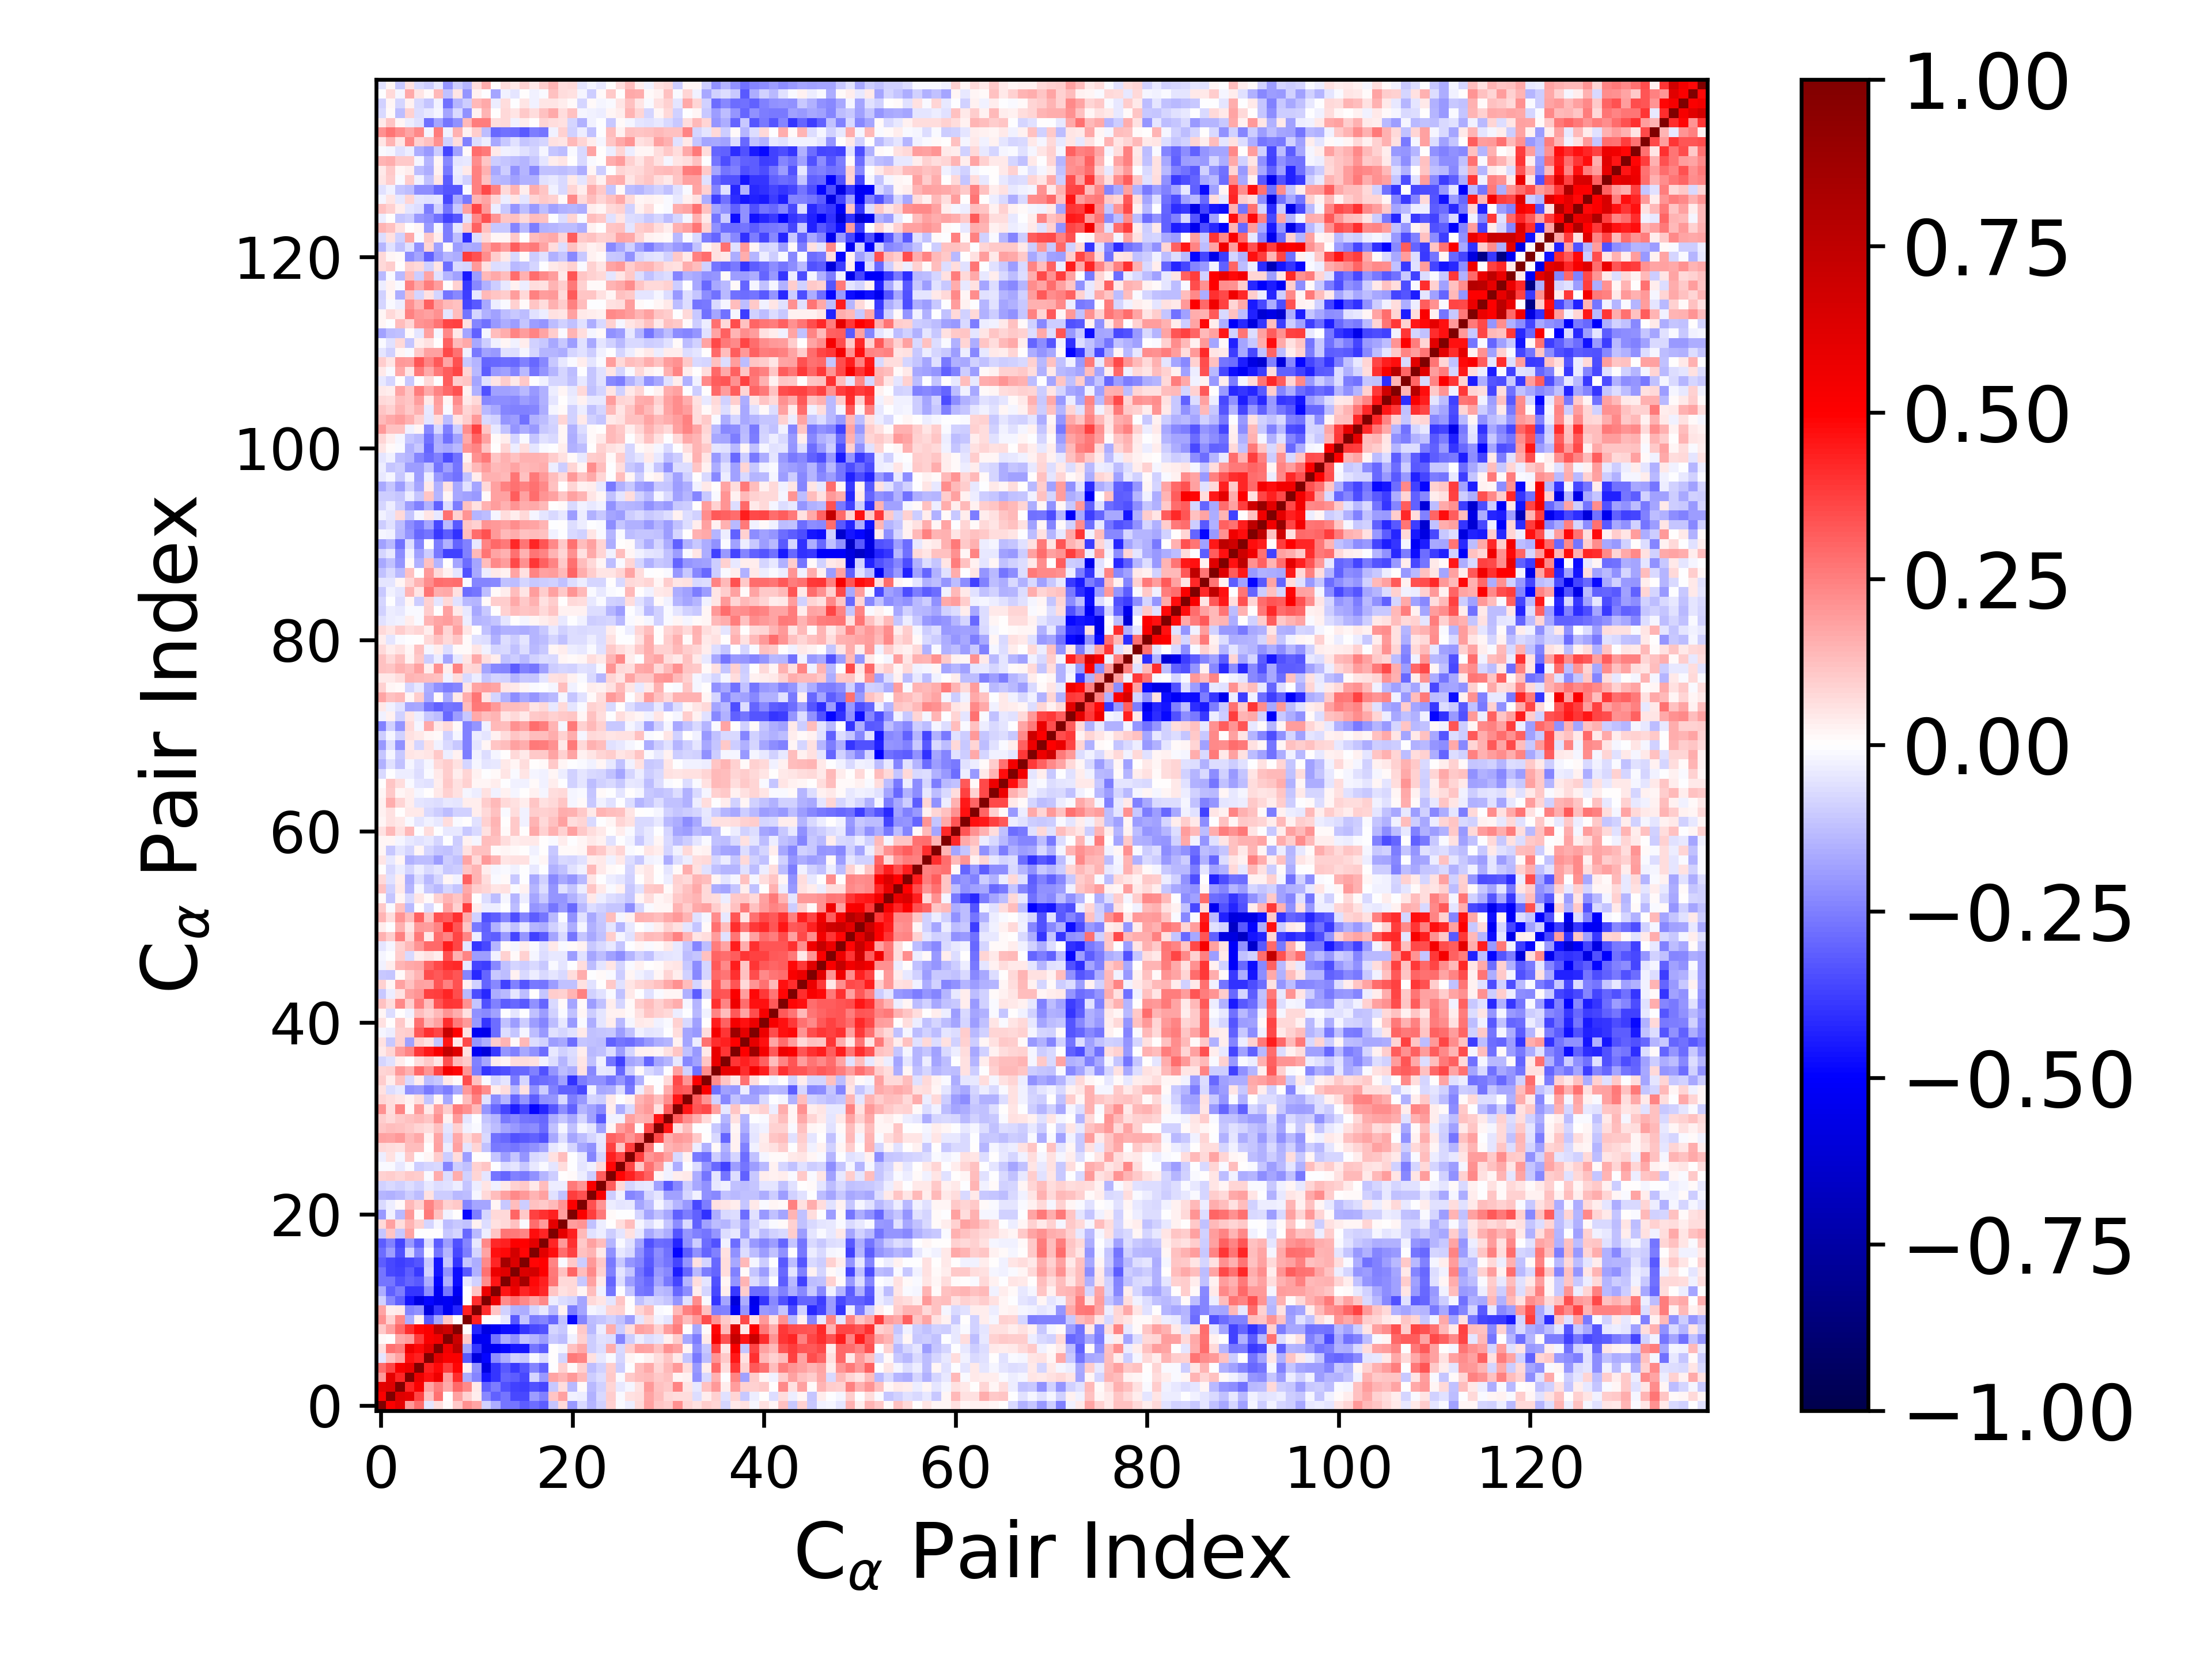

The table this chart was drawn from, first rows:
1.000000000000000000e+00, 5.085451703777579269e-01, 5.989178114156900046e-01, 1.975671192441455781e-01, 2.883553982139874239e-01, -5.375604751817052857e-02, 6.967436095615807401e-02, 8.907364504874162522e-03, 1.034613602613128902e-01, 2.116886600439457089e-01, 1.766956677822956734e-01, -9.020835130446544503e-02, -1.615324171127388575e-01, -2.680846508296767516e-01, -2.689314080801207263e-01, -3.146753850011763110e-01, -2.859539696507708006e-01, -3.188868016935236804e-01, -1.114584534998961790e-01, 7.464283670714663699e-02, -1.980502336081201853e-01, -7.103012276388048774e-02, -1.420283697119953947e-01, -9.323482195394010297e-02
5.085451703777579269e-01, 1.000000000000000000e+00, 6.185623142277297815e-01, 5.979492421981349448e-01, 3.631300646276766075e-01, 1.243401602156267854e-01, 2.809769347230265946e-01, 3.945170737942105439e-03, 1.847979937749223145e-01, 8.860139250676024592e-02, 3.749978094860353939e-02, -2.304957803815552153e-01, -3.050020341866395146e-01, -2.714459116233818858e-01, -3.588366033115703568e-01, -3.554530375638385586e-01, -1.938911810797829816e-01, -2.471208550628752609e-01, 1.099581677620760506e-01, 1.801547141269412289e-01, -2.575628702278438126e-02, -3.459903443027286668e-02, -1.533684484823143179e-01, -7.233033906261851498e-02
5.989178114156900046e-01, 6.185623142277297815e-01, 1.000000000000000000e+00, 4.285935010120812683e-01, 5.189454915195278462e-01, 1.780081305059210972e-01, 2.504702520891383677e-01, 1.649877202382557806e-01, 2.905836164691565360e-01, 2.270724416390514921e-01, 3.956152357482051185e-02, -3.063063900158032316e-01, -2.573201507522564491e-01, -3.370508549563959733e-01, -3.715014689941154025e-01, -3.825314864260607739e-01, -3.395235974755064778e-01, -3.650724048602968508e-01, -1.067764602652123002e-01, 6.515205065979760846e-02, -1.395832233287697122e-01, 1.176684700332010156e-02, -1.356882885926492255e-01, -9.266053633277487878e-02
1.975671192441455781e-01, 5.979492421981349448e-01, 4.285935010120812683e-01, 1.000000000000000000e+00, 5.700955274161327857e-01, 4.643005034931463881e-01, 5.552412964602361223e-01, 1.914057426003316353e-01, 4.095051153058126281e-01, -1.624111007455392441e-01, -2.392634065020722844e-01, -4.552507033162241923e-01, -3.971862538292542655e-01, -3.020370465662820525e-01, -3.139115481625314730e-01, -3.539569164433101767e-01, -7.853160556324280395e-02, -1.987982407464787826e-01, 1.778354638356380579e-01, 1.484195138313056939e-01, 1.967187251355796140e-01, 1.376932642000751050e-01, -9.382007826223552616e-02, -6.381218688406598005e-02
2.883553982139874239e-01, 3.631300646276766075e-01, 5.189454915195278462e-01, 5.700955274161327857e-01, 1.000000000000000000e+00, 4.352879796239905730e-01, 4.823499557403097548e-01, 3.811002355381093998e-01, 4.854765991651830426e-01, 3.038470674565843521e-02, -2.112556129098084323e-01, -5.773501706651740228e-01, -3.941829975428499666e-01, -3.279938101380472371e-01, -3.855313545992647972e-01, -3.318150360565912949e-01, -2.346868350534093706e-01, -3.096765345885478804e-01, -1.120930193127272221e-03, 8.651277205439712736e-02, 1.536690070112781137e-02, 9.248058895623247067e-02, -1.274273231548571084e-01, -8.919385609668838144e-02
-5.375604751817052857e-02, 1.243401602156267854e-01, 1.780081305059210972e-01, 4.643005034931463881e-01, 4.352879796239905730e-01, 1.000000000000000000e+00, 6.050836955275036289e-01, 5.112543847086010729e-01, 5.134759459382208791e-01, -3.277647916785476623e-01, -5.899032401475039489e-01, -4.883160381773213876e-01, -2.248801818472382918e-01, -1.601620763470161246e-01, -8.730336469563122759e-02, -1.076128756317752955e-01, -9.825365478704693040e-03, -6.962239562356568878e-02, 6.668321246426229740e-03, -7.967062135938134115e-02, 2.655241300685330930e-01, 2.391624819442166039e-01, 5.532953068096115729e-02, -4.074312490569433759e-02
6.967436095615807401e-02, 2.809769347230265946e-01, 2.504702520891383677e-01, 5.552412964602361223e-01, 4.823499557403097548e-01, 6.050836955275036289e-01, 1.000000000000000000e+00, 5.512845311381928681e-01, 7.579507361349604455e-01, -1.643165981527635044e-01, -3.913524622458639524e-01, -5.411414099485001294e-01, -5.311278546267528267e-01, -4.868768449301227319e-01, -4.605526102180265702e-01, -4.590846400352712187e-01, -2.685616202708984157e-01, -3.137984153160257583e-01, 5.573563578552755311e-03, -2.009557773829549754e-02, 1.210626451188067942e-01, 1.682800226082486750e-01, -9.930225050876340109e-02, -6.377035540106412714e-02
8.907364504874162522e-03, 3.945170737942105439e-03, 1.649877202382557806e-01, 1.914057426003316353e-01, 3.811002355381093998e-01, 5.112543847086010729e-01, 5.512845311381928681e-01, 1.000000000000000000e+00, 6.975597691647859033e-01, 1.086681700228377123e-01, -5.334027064128749052e-01, -5.265759080870368036e-01, -2.676133780720141853e-01, -1.586387971829875398e-01, -2.128629142002458341e-01, -1.109775913717680473e-01, -1.441859701237126479e-01, -1.928484906030298041e-01, -1.017622337142726208e-01, -1.257302930257390428e-01, -2.476588278520357178e-02, 9.015750676929834562e-02, -1.015084632944742993e-01, -5.547935418616627840e-02
1.034613602613128902e-01, 1.847979937749223145e-01, 2.905836164691565360e-01, 4.095051153058126281e-01, 4.854765991651830426e-01, 5.134759459382208791e-01, 7.579507361349604455e-01, 6.975597691647859033e-01, 1.000000000000000000e+00, 1.726244464629289512e-03, -4.295466554691058647e-01, -5.721799945161891721e-01, -5.279890490823442306e-01, -4.713065212980947494e-01, -4.746016356738965714e-01, -3.934821310469810984e-01, -3.586780384922692577e-01, -3.427325466570043666e-01, -8.350816711916801693e-02, -1.069287878987927876e-01, 6.790953774672107458e-03, 1.022025709807535682e-01, -1.369034669010949223e-01, -3.240342655666760691e-02
2.116886600439457089e-01, 8.860139250676024592e-02, 2.270724416390514921e-01, -1.624111007455392441e-01, 3.038470674565843521e-02, -3.277647916785476623e-01, -1.643165981527635044e-01, 1.086681700228377123e-01, 1.726244464629289512e-03, 1.000000000000000000e+00, 4.301619940145600118e-01, 2.505355699229361386e-03, -7.328432833913333527e-03, -4.345419380239277929e-02, -3.275838400960107699e-01, -1.159633448341804152e-01, -2.551300843176997346e-01, -2.378003080890504495e-01, -2.966633083255549863e-01, -1.231539504275689229e-01, -4.793735989539242848e-01, -2.383856082661015563e-01, -1.288351906122757462e-01, -1.126543933146681303e-01
1.766956677822956734e-01, 3.749978094860353939e-02, 3.956152357482051185e-02, -2.392634065020722844e-01, -2.112556129098084323e-01, -5.899032401475039489e-01, -3.913524622458639524e-01, -5.334027064128749052e-01, -4.295466554691058647e-01, 4.301619940145600118e-01, 1.000000000000000000e+00, 4.101180458438948295e-01, 1.103282085313465610e-01, -9.331834343440655044e-02, -1.540795210279692906e-01, -1.619317521344176003e-01, -8.520452324283667167e-02, -4.244422615831781875e-02, -1.380984574852430757e-01, 2.459754248770135848e-02, -2.567979902714993545e-01, -1.729616801310761287e-01, -2.023802704025502025e-02, -3.760913332159335210e-02
-9.020835130446544503e-02, -2.304957803815552153e-01, -3.063063900158032316e-01, -4.552507033162241923e-01, -5.773501706651740228e-01, -4.883160381773213876e-01, -5.411414099485001294e-01, -5.265759080870368036e-01, -5.721799945161891721e-01, 2.505355699229361386e-03, 4.101180458438948295e-01, 1.000000000000000000e+00, 5.663657538272638403e-01, 2.195052482037838093e-01, 2.803381061352043235e-01, 2.278394734421093915e-01, 1.796697197519663836e-01, 2.295732519496327673e-01, -3.343412202613826184e-02, -6.924531654564659855e-02, -8.063769118985440743e-02, -1.736022049237916365e-01, 7.366823478675817161e-02, 5.427344318327362305e-02
-1.615324171127388575e-01, -3.050020341866395146e-01, -2.573201507522564491e-01, -3.971862538292542655e-01, -3.941829975428499666e-01, -2.248801818472382918e-01, -5.311278546267528267e-01, -2.676133780720141853e-01, -5.279890490823442306e-01, -7.328432833913333527e-03, 1.103282085313465610e-01, 5.663657538272638403e-01, 1.000000000000000000e+00, 4.545497833703087687e-01, 5.698105128194251856e-01, 4.260625423665780342e-01, 4.634440314594670540e-01, 4.214072585921670444e-01, 1.097973621361594404e-01, 5.799473620814091929e-02, 7.514579118381368994e-02, 2.179315381708841343e-02, 1.278091546381609211e-01, -2.656587841140828701e-02
-2.680846508296767516e-01, -2.714459116233818858e-01, -3.370508549563959733e-01, -3.020370465662820525e-01, -3.279938101380472371e-01, -1.601620763470161246e-01, -4.868768449301227319e-01, -1.586387971829875398e-01, -4.713065212980947494e-01, -4.345419380239277929e-02, -9.331834343440655044e-02, 2.195052482037838093e-01, 4.545497833703087687e-01, 1.000000000000000000e+00, 6.187920988101945907e-01, 8.511506394749677185e-01, 4.811354153210774531e-01, 4.340239627770934860e-01, 2.688399712259058605e-01, 7.148551315604331768e-02, 7.121070492135490870e-02, -1.031539262109798238e-01, 1.842595187649840038e-01, 4.342950794056629760e-02
-2.689314080801207263e-01, -3.588366033115703568e-01, -3.715014689941154025e-01, -3.139115481625314730e-01, -3.855313545992647972e-01, -8.730336469563122759e-02, -4.605526102180265702e-01, -2.128629142002458341e-01, -4.746016356738965714e-01, -3.275838400960107699e-01, -1.540795210279692906e-01, 2.803381061352043235e-01, 5.698105128194251856e-01, 6.187920988101945907e-01, 1.000000000000000000e+00, 6.330809684060947351e-01, 6.670466849293981149e-01, 5.032454724613437680e-01, 2.638172973729625559e-01, 1.185430140031232121e-01, 3.024612229912349570e-01, 1.316631494376192257e-01, 2.317247848767376439e-01, 9.233019548823681588e-02
-3.146753850011763110e-01, -3.554530375638385586e-01, -3.825314864260607739e-01, -3.539569164433101767e-01, -3.318150360565912949e-01, -1.076128756317752955e-01, -4.590846400352712187e-01, -1.109775913717680473e-01, -3.934821310469810984e-01, -1.159633448341804152e-01, -1.619317521344176003e-01, 2.278394734421093915e-01, 4.260625423665780342e-01, 8.511506394749677185e-01, 6.330809684060947351e-01, 1.000000000000000000e+00, 4.857854592675918681e-01, 4.986322980764712476e-01, 2.420035990483085375e-01, -1.551379874066355011e-02, 1.090671909470524309e-01, -9.615279380993517477e-02, 1.966884092891554303e-01, 1.032972484608052355e-01
-2.859539696507708006e-01, -1.938911810797829816e-01, -3.395235974755064778e-01, -7.853160556324280395e-02, -2.346868350534093706e-01, -9.825365478704693040e-03, -2.685616202708984157e-01, -1.441859701237126479e-01, -3.586780384922692577e-01, -2.551300843176997346e-01, -8.520452324283667167e-02, 1.796697197519663836e-01, 4.634440314594670540e-01, 4.811354153210774531e-01, 6.670466849293981149e-01, 4.857854592675918681e-01, 1.000000000000000000e+00, 6.037659757844949793e-01, 4.707083365425301924e-01, 2.843022398391801264e-01, 3.682171519900286349e-01, 1.189313829535911388e-01, 1.420785274979671220e-01, 4.197106760286619526e-02
-3.188868016935236804e-01, -2.471208550628752609e-01, -3.650724048602968508e-01, -1.987982407464787826e-01, -3.096765345885478804e-01, -6.962239562356568878e-02, -3.137984153160257583e-01, -1.928484906030298041e-01, -3.427325466570043666e-01, -2.378003080890504495e-01, -4.244422615831781875e-02, 2.295732519496327673e-01, 4.214072585921670444e-01, 4.340239627770934860e-01, 5.032454724613437680e-01, 4.986322980764712476e-01, 6.037659757844949793e-01, 1.000000000000000000e+00, 4.262332109412256820e-01, 1.986421498508519068e-01, 4.042085483642284260e-01, 1.022275236928740921e-01, 1.824001769035060727e-01, 1.306540532268007648e-01
-1.114584534998961790e-01, 1.099581677620760506e-01, -1.067764602652123002e-01, 1.778354638356380579e-01, -1.120930193127272221e-03, 6.668321246426229740e-03, 5.573563578552755311e-03, -1.017622337142726208e-01, -8.350816711916801693e-02, -2.966633083255549863e-01, -1.380984574852430757e-01, -3.343412202613826184e-02, 1.097973621361594404e-01, 2.688399712259058605e-01, 2.638172973729625559e-01, 2.420035990483085375e-01, 4.707083365425301924e-01, 4.262332109412256820e-01, 1.000000000000000000e+00, 5.944594657831803186e-01, 4.307848480379861678e-01, 1.401787196028682070e-01, -5.618821267854255674e-02, -3.236803554348120088e-02
7.464283670714663699e-02, 1.801547141269412289e-01, 6.515205065979760846e-02, 1.484195138313056939e-01, 8.651277205439712736e-02, -7.967062135938134115e-02, -2.009557773829549754e-02, -1.257302930257390428e-01, -1.069287878987927876e-01, -1.231539504275689229e-01, 2.459754248770135848e-02, -6.924531654564659855e-02, 5.799473620814091929e-02, 7.148551315604331768e-02, 1.185430140031232121e-01, -1.551379874066355011e-02, 2.843022398391801264e-01, 1.986421498508519068e-01, 5.944594657831803186e-01, 1.000000000000000000e+00, 1.937367071901662241e-01, 2.106298161588763818e-01, -1.238682310504000683e-01, -3.760863958244150401e-02
-1.980502336081201853e-01, -2.575628702278438126e-02, -1.395832233287697122e-01, 1.967187251355796140e-01, 1.536690070112781137e-02, 2.655241300685330930e-01, 1.210626451188067942e-01, -2.476588278520357178e-02, 6.790953774672107458e-03, -4.793735989539242848e-01, -2.567979902714993545e-01, -8.063769118985440743e-02, 7.514579118381368994e-02, 7.121070492135490870e-02, 3.024612229912349570e-01, 1.090671909470524309e-01, 3.682171519900286349e-01, 4.042085483642284260e-01, 4.307848480379861678e-01, 1.937367071901662241e-01, 1.000000000000000000e+00, 5.112284140873075700e-01, 3.817144472006325784e-01, 2.633652707570423024e-01
-7.103012276388048774e-02, -3.459903443027286668e-02, 1.176684700332010156e-02, 1.376932642000751050e-01, 9.248058895623247067e-02, 2.391624819442166039e-01, 1.682800226082486750e-01, 9.015750676929834562e-02, 1.022025709807535682e-01, -2.383856082661015563e-01, -1.729616801310761287e-01, -1.736022049237916365e-01, 2.179315381708841343e-02, -1.031539262109798238e-01, 1.316631494376192257e-01, -9.615279380993517477e-02, 1.189313829535911388e-01, 1.022275236928740921e-01, 1.401787196028682070e-01, 2.106298161588763818e-01, 5.112284140873075700e-01, 1.000000000000000000e+00, 3.400356144450850659e-01, 2.070401523373079089e-01
-1.420283697119953947e-01, -1.533684484823143179e-01, -1.356882885926492255e-01, -9.382007826223552616e-02, -1.274273231548571084e-01, 5.532953068096115729e-02, -9.930225050876340109e-02, -1.015084632944742993e-01, -1.369034669010949223e-01, -1.288351906122757462e-01, -2.023802704025502025e-02, 7.366823478675817161e-02, 1.278091546381609211e-01, 1.842595187649840038e-01, 2.317247848767376439e-01, 1.966884092891554303e-01, 1.420785274979671220e-01, 1.824001769035060727e-01, -5.618821267854255674e-02, -1.238682310504000683e-01, 3.817144472006325784e-01, 3.400356144450850659e-01, 1.000000000000000000e+00, 5.167003025333576360e-01
-9.323482195394010297e-02, -7.233033906261851498e-02, -9.266053633277487878e-02, -6.381218688406598005e-02, -8.919385609668838144e-02, -4.074312490569433759e-02, -6.377035540106412714e-02, -5.547935418616627840e-02, -3.240342655666760691e-02, -1.126543933146681303e-01, -3.760913332159335210e-02, 5.427344318327362305e-02, -2.656587841140828701e-02, 4.342950794056629760e-02, 9.233019548823681588e-02, 1.032972484608052355e-01, 4.197106760286619526e-02, 1.306540532268007648e-01, -3.236803554348120088e-02, -3.760863958244150401e-02, 2.633652707570423024e-01, 2.070401523373079089e-01, 5.167003025333576360e-01, 1.000000000000000000e+00
9.128321204937946132e-02, 1.003105903182418546e-01, 7.986672662220332952e-02, 1.059122692398764137e-01, 9.544558383743011187e-02, -1.499858768912939316e-02, 1.612107826520712828e-01, -7.028183525718564861e-02, 1.573166248644431164e-01, -9.095793429286254395e-02, 8.503127454007881891e-02, -5.213200119298723456e-02, -2.661718610697211829e-01, -3.044767718350808727e-01, -2.488493945366280768e-01, -2.578311646414135905e-01, -2.171313341361610083e-01, -1.416939385766569637e-01, -9.438046626819428242e-02, 2.319714529830938735e-03, 1.220367541352524940e-02, -3.130968717658964146e-02, -9.671992579204900797e-02, 3.175628368627676501e-01
-8.802640791017994626e-03, -1.374406723279300233e-02, -4.529215138438617838e-02, -1.535947816089632163e-02, -9.439702631163333912e-02, -8.213215472164495101e-02, -7.738335823987717299e-02, -2.372913422520192828e-01, -1.000646659599091354e-01, -1.233096416293446157e-01, 9.048643313258337983e-02, 1.163162452268257790e-01, -7.760823434286578948e-03, -6.792752038205246423e-02, -5.411211454512720315e-02, -1.059531847715432934e-01, -4.331894711266698339e-02, -8.086575328973076571e-03, -4.920189797921663971e-02, 6.509986656497486479e-02, -7.005422379524383139e-03, -5.005128156853216881e-02, -2.365325940148423761e-02, 7.281288749143502437e-02
-3.341586510853006287e-02, 6.196193876504210718e-02, -2.077615797910345105e-02, 1.079131356670239156e-01, -6.695664407042509550e-03, 1.836098628320192300e-02, 9.657834002741279289e-02, -9.855113251960199994e-02, 6.333357891554861063e-02, -1.893567787041329498e-01, 4.943298187731125400e-03, 3.037111061784187899e-03, -1.122268494634119235e-01, -1.934991830184950579e-01, -1.128852208692144032e-01, -2.082340600782300877e-01, -7.773605932829907861e-02, -5.524447287100411885e-02, 5.614765709376305647e-02, 1.317117479081466036e-01, -7.267479857726536797e-03, -4.205469647813705331e-02, -2.405472848450631584e-01, -7.903323996167035959e-02
7.809400767211016614e-02, 6.717013348873421275e-02, 5.589681778982444338e-02, 1.261607887233957004e-01, 1.310684690895501936e-01, 2.265550768292905279e-03, 1.819868541838677301e-01, -3.373114884165480387e-02, 1.806964876012639720e-01, -4.774165403047044010e-02, 7.990726823306973370e-02, -1.247658214880775496e-01, -2.623645527412151734e-01, -2.518026863093664747e-01, -2.666933134310265907e-01, -2.397570824809113210e-01, -2.182460260605606217e-01, -1.759083573994079386e-01, -4.523915502057190841e-02, -1.766846100928162397e-02, -8.100303501050877542e-02, -1.745068666322559525e-01, -2.170979150346395714e-01, -5.410650382081661630e-02
1.839436451337598255e-01, 1.767898741614684910e-01, 1.984938907476199443e-01, 1.363532875193816940e-01, 1.666831739565874104e-01, 3.064142415101550956e-02, 1.773899934453127269e-01, -6.716690355611536212e-02, 1.656079613775413573e-01, 7.395016943186076552e-02, 1.263649732417517213e-01, -7.719632588047188604e-02, -2.778353619168888455e-01, -2.901489739187257388e-01, -3.423501970722663823e-01, -3.281045624945431172e-01, -3.113750253786319866e-01, -3.390550471730553461e-01, -1.666924833393297334e-01, -6.304173265938647908e-02, -1.727492712296489763e-01, -1.272463351017806277e-01, -7.993092156812378613e-02, -4.004159449522983610e-02
1.128889746238294911e-01, 1.253350337650341317e-01, 1.175704540223368733e-01, 1.029620889881535245e-01, 8.112277979987515819e-02, 6.490541330284718691e-02, 1.187588874439341330e-01, -5.052085500916959904e-02, 9.257982300485850802e-02, -3.014731381781588643e-02, -1.115425569585111465e-02, -9.201651543939980138e-02, -1.285092561551758883e-01, -1.788363036917025584e-01, -1.964871217360329714e-01, -2.269153017137550687e-01, -2.257616198616784198e-01, -2.888722397604596148e-01, -1.247786183705213020e-01, -2.060894394826328496e-02, -1.196956437868602618e-01, -2.299381453444082277e-02, -4.694006152886735783e-02, -1.815405519720296457e-01
9.412430391966965237e-02, 7.444534349774160897e-02, 1.057765646827990430e-01, 1.189913209816352152e-01, 1.340919196683795778e-01, 1.097788265689162435e-01, 2.149773112868094138e-01, 2.613177383641060447e-02, 1.930495556715323691e-01, -5.418721053116710290e-02, -4.129839925311003766e-03, -1.157294690948292987e-01, -1.447588603111521766e-01, -2.612968537815837933e-01, -2.339239981867859142e-01, -2.691822736844207142e-01, -2.809138752923465154e-01, -2.908241627306706878e-01, -1.613499275005787215e-01, -1.122651333247865618e-01, -1.664093179728535210e-01, -8.541235052034450159e-02, -1.819281493621384138e-01, -3.267389921368555328e-01
2.152688170273527879e-01, 6.825652231428543104e-02, 2.347815680749129608e-01, 1.567715173323929595e-02, 1.974288311509853067e-01, 3.925615728420981526e-02, 1.833524700562467191e-01, 9.835990402510834396e-02, 2.555785442287974996e-01, 2.161911304731586603e-01, 1.397783173197921780e-01, -2.071242073882108015e-01, -2.946866334620869554e-01, -3.619159697242816942e-01, -4.388516752728389703e-01, -3.614236510966856719e-01, -4.871909616889771866e-01, -4.295783718489292746e-01, -3.354773685060400412e-01, -2.190134464191378916e-01, -3.052994210553034438e-01, -1.450712922640612079e-01, -1.869677438061478070e-01, -2.329443168167356915e-01
8.189650605651196957e-02, 6.899791885230430188e-02, 5.370474991206841686e-02, 2.653322552047640212e-02, 6.659265284756095415e-02, -1.146682697364748704e-01, 2.033551082220837886e-02, -1.664701509573199290e-01, 1.691257090285344569e-03, 1.271366035832037222e-01, 2.463988128428933055e-01, -5.891285775483755260e-02, -2.199753285182999563e-01, -1.465018119751447523e-01, -2.981944878166818969e-01, -2.052788413393060729e-01, -3.168480874040256468e-01, -2.144081848797463052e-01, -2.091322013196335039e-01, -7.172075218002901820e-02, -2.572730113888037629e-01, -2.011648136679163312e-01, -8.394754766983142380e-02, -1.007275265632315009e-01
5.819884396712915464e-02, -6.732032625607592413e-02, -4.404969610396087393e-02, -2.120944070559791783e-01, -1.969182106869034610e-01, -2.588242200010582583e-01, -2.119881517586352515e-01, -2.513877799055892481e-01, -1.681395549956126723e-01, 2.001156411799662194e-01, 2.948168117683351852e-01, 2.240160947102977640e-01, 3.231271505642305947e-02, 6.624409087076364722e-02, -1.335942877113212579e-01, 5.982306706169055605e-02, -2.111475871999467513e-01, -1.002456466650529510e-01, -2.465311398186356695e-01, -3.102385454582409219e-01, -3.124217980856168198e-01, -3.532296427309441489e-01, -2.778713245718955963e-02, -1.672608434065586125e-01
9.706086590931721492e-02, 3.888120992712433555e-02, 1.239522138022329384e-01, -7.114306939613238012e-02, 3.358950595098485897e-02, -1.256388038363935034e-01, -1.034549120441969616e-01, 3.987687471273497486e-02, 1.327892011899581108e-02, 3.438652961130050367e-01, 1.217844404103721884e-01, -1.426305073345825875e-02, -8.567882640835615404e-02, -5.022160004005265382e-02, -2.577827590194499696e-01, -8.350876855044540858e-02, -2.971914931887965627e-01, -2.828532852374177620e-01, -2.663716728948588575e-01, -1.824885650395109138e-01, -4.015252392911218271e-01, -2.556934606706472990e-01, -2.115458736435814058e-01, -2.174267879747153465e-01
7.891015700263592780e-02, 9.206625694670321491e-02, 2.030999574362223614e-01, 1.546239034597246820e-01, 2.892066493340804678e-01, 2.048477753725807815e-01, 3.671184606117393057e-01, 5.348857946622332937e-01, 4.902395025722001143e-01, 2.101006692918500895e-01, -2.516605279016150831e-01, -3.910994500603677260e-01, -3.547911140022799725e-01, -3.436752704607340947e-01, -3.018519440792676867e-01, -2.944464531195807311e-01, -2.431208692605485167e-01, -3.373711719445697810e-01, -2.055895047642164741e-01, -1.273579094016364099e-01, -1.632348176995302158e-01, 6.226504979510160548e-02, -2.307340455382789202e-01, -4.058421109204471411e-02
-8.363884156133025161e-02, -5.590966346564801154e-02, 3.753827214320885203e-02, -9.779076754751602624e-04, 6.399195144553773695e-02, 1.022977063762281758e-01, 5.099222805491032684e-02, 3.395814954182123091e-01, 1.359946188900069686e-01, 1.047821773933162726e-01, -2.459026720861497428e-01, -1.763949838371282330e-01, 3.231063171567587905e-02, 2.042105647359747020e-02, 6.997277026882377238e-02, 6.880020865872411850e-02, 5.919483805803490289e-02, -2.720419185633605325e-02, -6.581339365177296674e-02, -1.425598424298635258e-01, -7.036749451386897780e-02, 4.871259361299191265e-02, -1.205857139207087286e-01, -2.694256638537734574e-02
4.617355052273062338e-02, 8.272336578267582008e-02, 1.936214202894918912e-01, 2.346163690225007703e-01, 3.865891162749017229e-01, 4.485843838416572749e-01, 5.204444697935232123e-01, 7.300891073038562329e-01, 6.216787077299033015e-01, 5.944580393936718665e-02, -5.300030612207187186e-01, -5.957141131703813652e-01, -3.873732636490299641e-01, -2.068817869538976395e-01, -2.494919518303935768e-01, -1.675543040874101219e-01, -2.158871489492542317e-01, -2.867044470014905588e-01, -4.510043231201479874e-02, -8.999196964607564242e-02, -6.540777277581152904e-02, 3.571807991908224067e-02, -1.332589703632361955e-01, -1.182514513661453853e-01
5.758179625177885230e-02, -1.037577504861877803e-01, 8.980776823180629254e-02, -1.837174623296086995e-01, 9.137099285090628797e-02, 5.843514248641754755e-02, -1.169319172211697733e-01, 4.605248132885132462e-01, 4.239703096906443508e-02, 3.563409569072289451e-01, -2.061221772407117458e-01, -1.610464285262288020e-01, 1.001127953583350050e-01, 1.423530546036912703e-01, 1.079095775526230788e-02, 1.394584580320562262e-01, -6.365785347159606811e-02, -9.118821860284698211e-02, -1.925456746812085340e-01, -1.647643337771215188e-01, -2.870904177594368889e-01, -1.147948205278445793e-01, -1.199947761229785970e-01, -1.299322847979072493e-01
-2.243803651746826069e-02, -3.825043142941703112e-02, 8.735644959921641528e-02, 9.849504604168128619e-02, 3.236838802747322164e-01, 3.993745352730511677e-01, 3.617527093591195175e-01, 7.137544191089566503e-01, 4.995049499538322113e-01, 5.981856729583256982e-02, -5.268566683926796390e-01, -5.484743313103376261e-01, -2.841170178236019361e-01, -7.019856146032125987e-02, -1.141536088763727697e-01, -2.313450197489203691e-02, -1.289554642528415174e-01, -1.958284357222378202e-01, -5.678291380332149696e-02, -8.293264276405014346e-02, -6.218322888148743177e-02, 3.906829038077010152e-02, -1.212659395408701712e-01, -1.133364915677720769e-01
6.240530381600075532e-02, 6.452110580304377084e-03, 1.018144658752939413e-01, 1.613815335482281926e-02, 2.737777026287319115e-01, 1.363964662617841717e-01, 1.848341028165468303e-01, 4.109780142864560282e-01, 2.652001345231793650e-01, 1.961354343244919030e-01, -1.976183758372400123e-01, -3.973445759585263470e-01, -2.836776376908925479e-01, -1.228652095789492110e-01, -1.927223917527219887e-01, -9.754777521199733958e-02, -1.948891515936632679e-01, -2.399901897782387716e-01, -1.301546756787318182e-01, -4.420964005351042669e-02, -1.955088798330243682e-01, -1.039865990029489873e-02, -1.604474925932660168e-01, -5.191796920520780345e-02
1.817235819729308421e-02, -6.835159116495327647e-02, 2.288386928523504071e-03, -2.433130230521027282e-02, 1.286253556489741767e-01, 8.741741437749533938e-02, 1.334107254789185237e-01, 2.034436116121082772e-01, 1.576206211627012854e-01, 5.845920041367095449e-02, -2.168830675986719025e-01, -2.274219538546147779e-01, -1.827392715130437273e-01, -9.976923219015797206e-04, -5.088654349047862235e-02, -7.733954335469371381e-03, -1.182623387618978034e-01, -1.913627231533362727e-01, -9.199893370670783610e-02, -1.556346643261039518e-02, -1.225250334216836656e-01, 2.178008844373338637e-02, -9.577783461149738664e-02, -5.279877645637035682e-02
1.218178740618570954e-01, 6.458787231726835498e-02, 2.335360267003477319e-01, 1.011477505521866244e-01, 2.516468975562409782e-01, 1.296217000051665680e-01, 3.336217731891049643e-01, 3.983079093889149713e-01, 3.837241592849403027e-01, 2.120846058595156070e-01, -1.109263447845681011e-01, -3.410249138889396847e-01, -2.451746024277003111e-01, -3.157959614628308431e-01, -2.931089234899557638e-01, -3.238089537383583849e-01, -2.186004106485913701e-01, -3.008442245605312815e-01, -7.440827526518467572e-02, 1.009313461696497750e-02, -1.721408023754360528e-01, 1.276568567056137610e-02, -1.931222505444293580e-01, -1.243410342845596012e-01
-1.056849775788737400e-01, -3.212152243821873865e-02, 5.587169246649481558e-02, 1.811452763978464164e-01, 2.041525331952843691e-01, 3.702374033983343860e-01, 3.813734086946648505e-01, 4.296341595063921659e-01, 3.467213112525547869e-01, -1.366324079050404428e-01, -3.489436310972937605e-01, -4.183622701125777610e-01, -1.618145252403514756e-01, -1.388613531766460518e-01, -5.143324778892249816e-02, -1.297954776382983233e-01, 6.859694265019269932e-03, -1.103791850627246773e-01, 9.731289407287309345e-02, 8.875501046424487395e-02, 1.415891519453264247e-01, 2.429184489519291557e-01, -8.762477064091821199e-02, -6.046700613694515336e-02
8.799183510302031885e-02, 2.259674518420472927e-02, 1.825284735432694538e-01, 1.189611335217696381e-01, 1.874175051882905896e-01, 1.719504202756079181e-01, 3.305904667975797517e-01, 2.487139683645709365e-01, 3.388410471128771584e-01, 2.857707695157316388e-02, -8.646374432545832212e-02, -2.989734304263644282e-01, -2.315185519899618516e-01, -3.710875717916511385e-01, -2.448436591113623828e-01, -3.317552547406926733e-01, -2.601643231403097944e-01, -2.663191906139695253e-01, -1.925128854568690373e-01, -1.194052291884475647e-01, -1.190577144052897274e-01, 5.649295762586054037e-02, -5.776138589130083711e-02, 4.841940085739355158e-03
-1.045015918662153959e-01, -1.103808289073755777e-01, 1.302654360376292661e-02, 9.506096018195268893e-02, 1.449249828843733046e-01, 3.465509911386954189e-01, 3.203795956270363843e-01, 3.595277138592377630e-01, 3.326474149218539011e-01, -2.353770704367943445e-01, -4.191606648958763892e-01, -2.982404081831220855e-01, -1.039179146623889355e-01, -1.320109941298304446e-01, 2.544001527008172073e-02, -7.544081978818098499e-02, -3.792618836954776695e-02, -7.571830835230544676e-02, -5.189947804019973132e-02, -7.717168165794829893e-02, 6.610139191659696045e-02, 1.607728774921662607e-01, -7.499284472361647351e-03, 9.019509789417111748e-03
-2.747458225659562409e-02, 3.337481849423021979e-02, 1.415656817513541721e-01, 1.708940821757951589e-01, 1.784942775657110681e-01, 3.040748410454866546e-01, 3.523067090564899195e-01, 4.106625198272404464e-01, 4.172459654657746375e-01, -3.943315724259549571e-02, -3.596668034856065344e-01, -3.817216254387750807e-01, -2.279073277180647672e-01, -1.240116725062925807e-01, -8.500611304180977212e-02, -9.516743598561057393e-02, -7.246104194700038470e-02, -1.020068800346930621e-01, -9.180979790485901265e-03, -4.710617870756519943e-02, -5.589941616537693475e-03, 6.333110475045727883e-02, -1.297063541528531427e-01, -4.728219887335897292e-02
-2.213990876942259142e-02, -4.731006765712138067e-03, 1.006151270973805467e-01, -7.054975625739064171e-02, 3.332150359443417087e-02, 5.589169735390043386e-02, 3.703969557972247584e-02, 3.424060226063624923e-01, 1.529821841465939802e-01, 2.418973792455870186e-01, -1.932722044079658308e-01, -1.950428970244443005e-01, -2.458982619796355393e-02, 9.255873759578038540e-02, 1.427325196366151759e-02, 9.050005534508746841e-02, -1.921787219136463290e-02, -6.708321328474167733e-02, -4.175329413717135396e-02, -4.053550518110722589e-02, -1.919371045842762635e-01, -6.039783255944861096e-02, -1.770699491408131709e-01, -1.306859681433950593e-01
-5.455314088626940505e-02, -2.236944483646660306e-02, 8.914395346900252926e-02, 1.391766890879458651e-01, 2.087956986926162994e-01, 2.935718975385754326e-01, 2.912935178064237629e-01, 4.428679629099269155e-01, 3.639403791763324292e-01, -5.195935878821537207e-02, -3.955105992538294202e-01, -3.538821209749591357e-01, -1.452685634162466655e-01, 1.337668184324060025e-02, -1.601561064927832165e-02, 3.346896984177902962e-02, -8.284170683340096736e-03, -5.705239874460041327e-02, 4.656003182054650053e-02, -7.860621951706362950e-03, 1.022525108039078201e-02, 2.745164849428670048e-02, -1.079547160807650674e-01, -7.222667611300571944e-02
1.515804664164672744e-01, 9.925258519275481639e-02, 2.450811392246447784e-01, 8.284024264070004306e-02, 2.582509136062463018e-01, 4.570016944833137085e-02, 2.839177751288980978e-01, 2.378037274589449579e-01, 3.627326600475446750e-01, 2.377128739606361452e-01, -3.640506923521891897e-02, -2.995965753399834619e-01, -3.164345507571634797e-01, -1.986284558151110713e-01, -3.647563205861951707e-01, -2.040511378603069026e-01, -3.687766833332212224e-01, -3.269371021532601063e-01, -1.793189852983718691e-01, -7.724033004264781177e-02, -2.724205331525140217e-01, -1.133214434501185058e-01, -1.703377726687393956e-01, -1.195826994905791335e-01
3.714593550080400736e-02, -7.450830342977754137e-03, 1.534126930991737692e-01, 5.409444692489602524e-02, 1.982338289484248672e-01, 1.904955401369269608e-01, 2.370671385485479676e-01, 4.427001618677650074e-01, 3.308500129701648640e-01, 1.104766507942026715e-01, -2.652189870854080311e-01, -3.102355569251615819e-01, -1.557562074109775929e-01, -6.730425378108452483e-02, -1.199232128296541938e-01, -4.484936307973469427e-02, -1.483208707501304791e-01, -1.606464279895826741e-01, -8.873377840325391563e-02, -4.533297884993897631e-02, -1.620404653033533093e-01, -1.889584503751459005e-02, -1.548374112219571830e-01, -1.110286097755722456e-01
1.434753307605592110e-01, 6.601736359204174454e-02, 2.081229173233680452e-01, 1.263846764215999785e-01, 3.090262855613322146e-01, 1.184995279035667426e-01, 3.411660616058689866e-01, 3.137053906558906480e-01, 4.058251550965346066e-01, 1.646257259787816951e-01, -9.147636452267333962e-02, -3.412874134210215904e-01, -3.162657299161428792e-01, -2.410765426014885027e-01, -3.469240768531245411e-01, -2.354956789109187987e-01, -3.181500882868455449e-01, -2.699976904230012575e-01, -1.400941564043689525e-01, -1.220163722596806673e-02, -2.119684021676235819e-01, -5.958822948023482363e-02, -1.652261419752194538e-01, -1.017547344193855119e-01
1.052401002441591404e-01, -1.356879174795333834e-02, 1.245262602637442068e-01, -1.353998851658479163e-01, 1.528461672616120842e-03, -7.721508284227195096e-02, -5.680413529755242753e-03, 1.803055271491328104e-01, 9.148889330164922118e-02, 3.754569438099922829e-01, 3.272067129838582972e-02, -3.574856825205698085e-02, -3.332340454184014311e-02, -1.209432111268597719e-03, -1.315427242858100698e-01, -5.611916446062993613e-03, -2.048199003404711782e-01, -1.866013331225599703e-01, -2.677268443764407868e-01, -1.991350248533323153e-01, -2.943083991580515146e-01, -1.366109892374859081e-01, -6.388673941484816765e-02, -9.162400653019849017e-02
1.372792449359037416e-02, -1.106136748869059466e-01, 1.612072111574397448e-02, -7.732916484279778180e-02, 4.719002386023415929e-02, 1.061198790706301999e-02, 9.087996286733100726e-02, 1.431460597493733888e-01, 1.101061320900902363e-01, 1.923921170066506814e-01, 4.152075906977103527e-03, -6.810518921629317435e-02, -1.271197576912914129e-01, -1.817902296139273233e-02, -1.470941293140365091e-01, -3.593562075116668586e-02, -1.742600838179690637e-01, -1.074501114950735664e-01, -2.059897346154981046e-01, -2.086773914153672860e-01, -1.518611253720244525e-01, -9.730464924714589403e-02, 3.913248357552903678e-02, -3.426198727024619417e-02
1.209092913368419314e-01, -8.887791741527328870e-02, 4.597677909050588291e-02, -1.463694950199551925e-01, -2.326289478642845979e-02, -1.084179762654456647e-01, -1.373693409374129315e-01, -7.889231143763386633e-02, -1.099851252559775200e-01, 1.694282765863364404e-01, 9.445037513544610186e-02, 7.926585097470353891e-02, 4.989714136196624072e-02, 5.657413006998136817e-02, -1.504756781802679341e-02, 2.499299666810410325e-02, -1.416269002164394775e-01, -6.855144577631910874e-02, -2.068201180962597197e-01, -5.900952032932840069e-02, -1.164320256139809717e-01, -3.349072890098919730e-02, 1.143437559471323639e-01, 4.496687290968313239e-02
7.165688771307830718e-02, -6.213358790877770987e-02, 3.679143196800789550e-02, -1.583756219768220341e-01, -6.868256924754269355e-02, -1.386087221951398385e-01, -8.492972183882170623e-02, 1.879642741527180749e-02, -2.406405962505057949e-02, 3.059929103690201546e-01, 1.438255150276594174e-01, 6.792281879080186435e-02, -9.413590775210022368e-03, 1.449118785541841231e-02, -1.044372828546451804e-01, -6.362981907064410754e-03, -1.711529677211072187e-01, -8.640053456929934483e-02, -2.266329136786398024e-01, -1.706040913629449651e-01, -2.032505846018851647e-01, -1.355099093552362410e-01, 4.773252501820577504e-02, -1.061575342545375677e-03
1.583581624359879907e-03, -7.271417354082485018e-02, -3.524912671654290008e-02, -7.976377892321941110e-02, -3.333106797724986331e-02, -7.653587352014197542e-02, -5.432124204240045690e-02, -1.087030553790510334e-01, -9.880034683231826709e-02, 1.099012197276536401e-01, 1.422149491064899351e-01, 3.884565450421696708e-02, -2.131608873523855446e-02, -1.026002368675981227e-02, -2.992626679842365009e-02, -5.282646815097062111e-03, -4.198884543969135658e-02, -2.838213298203344200e-04, -1.541495042775427871e-01, -1.204275730171035785e-01, -5.939536674990343601e-02, -2.345056408508443616e-02, 1.378661453232233602e-01, 4.593233642025981028e-02
5.123596271090183341e-02, -3.909824899862465036e-02, 1.990494703652073358e-02, -1.542047586698438721e-01, -1.259305567805259762e-01, -1.323540636419532346e-01, -1.909443813244324772e-01, -9.991499238441661768e-02, -1.240774692738942225e-01, 1.753507310744663039e-01, 7.483789895568516981e-02, 1.955889152744555437e-01, 1.406865658605252478e-01, 5.395092473016255968e-02, 6.187075746191215975e-02, 5.587418938571830918e-02, -1.104269294290678022e-02, 1.805457960044243998e-02, -1.213486625195697860e-01, -7.245317578171515949e-02, -8.039179449598049532e-02, -5.624272765466709761e-02, 3.892499435449441741e-02, 3.991845785589430429e-02
1.682281773272997077e-02, -1.016582363520884547e-01, -5.214029345355062489e-02, -8.206167464273751710e-02, 1.631684237578180999e-02, -8.209935355300636284e-02, -1.146349622988987876e-01, -1.233959920524504011e-01, -9.240254950932039191e-02, 5.935205874203453719e-02, 1.196786175918186507e-01, 1.224489529593526665e-01, 1.534434307050474601e-02, 1.818939602294678687e-02, 1.208896300793588750e-02, 7.741369916542621861e-03, -3.010837131321861607e-02, 1.841252746490620006e-03, -1.068149580852562480e-01, 9.524184829214818113e-03, 8.107325187902404001e-03, 2.022478002020070345e-02, 1.354882597680219236e-01, 1.068940068514368097e-01
2.026768049676274872e-02, 1.705029505242583107e-02, -1.755139254902694790e-02, -3.990516309213366919e-02, -6.158567801988313467e-02, -4.567722454765376500e-02, -7.977598160790279336e-02, -6.788451707876345248e-03, -9.458664389597178090e-02, 2.924828268670840586e-02, -2.097504693461864703e-02, 1.317458573975641145e-01, 1.176061693827005206e-01, 6.903799023418598357e-02, 3.832525439978992643e-02, 4.297536929186072246e-02, 4.307101698970196291e-02, 1.863950288677511001e-03, -9.463341472533354573e-03, 3.499607806697870027e-02, -7.299594700276650430e-03, 1.810022945063239144e-02, 3.908889224884747743e-02, 2.435031070807705186e-02
5.634892397316595275e-02, 1.339695156748949845e-01, 6.054298531347142298e-02, 1.370827381634710795e-01, -1.019344480573280975e-03, 6.354172787291151314e-02, -1.548055001475325508e-03, -4.143988519559636124e-02, -4.215241911645779133e-02, -1.059304884159631283e-01, -7.207806727062611440e-02, 5.770986113084592556e-02, 1.391468743986964129e-01, 1.024078344567791454e-02, 1.091551133535335477e-01, 6.483598791211788934e-03, 1.696789584579462828e-01, 8.838937022818577072e-02, 1.527857828767076043e-01, 9.182184729272020729e-02, 1.841793793919980771e-01, 1.060192039282292775e-01, 6.516918565114364348e-02, 4.396937884747079139e-02
... 78 more rows
